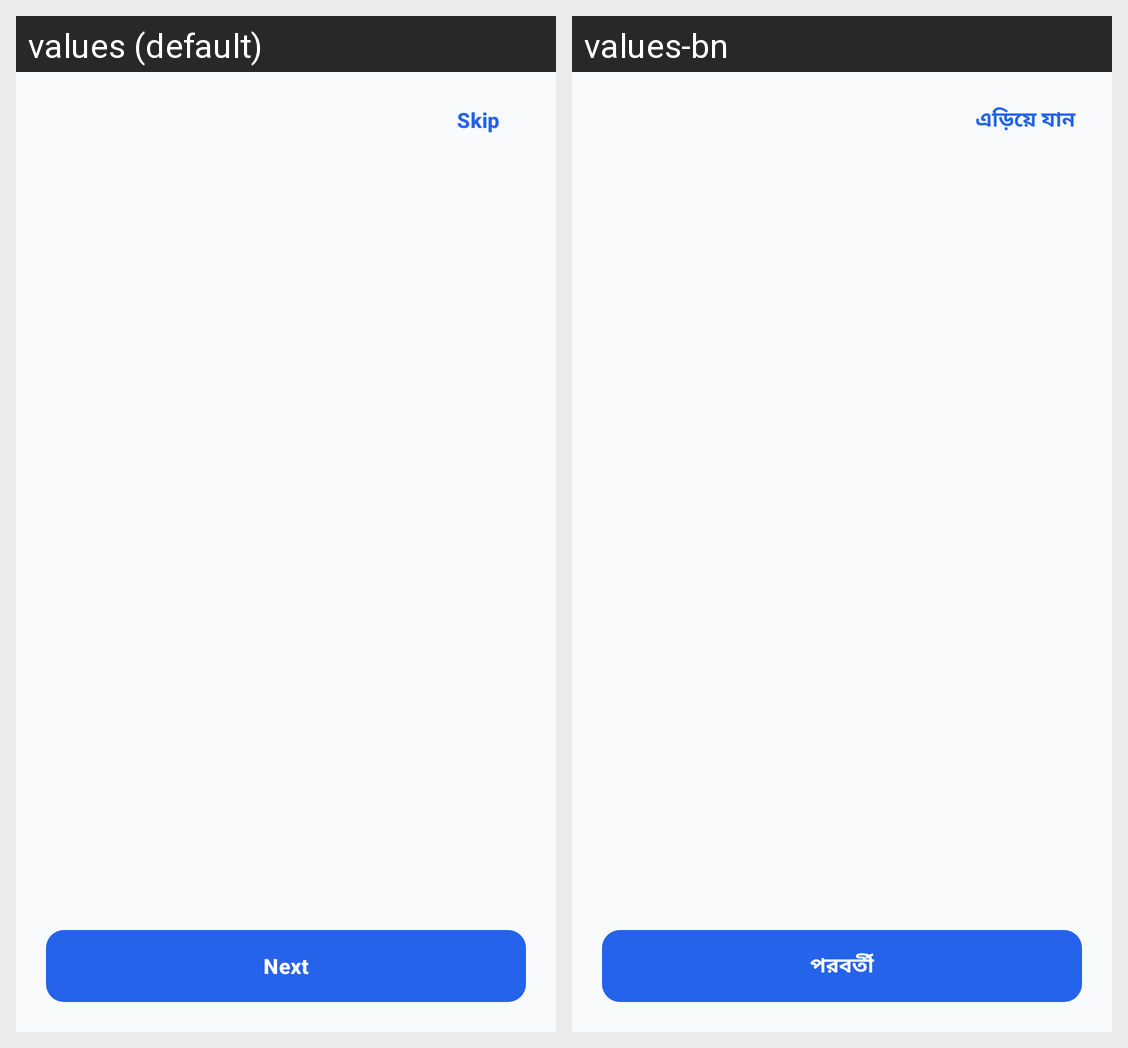

The same Android screen rendered under two of its app's locales, left to right. List the strings drawn on it with the default value and each locale's translation.
Android screen res/layout/activity_onboarding.xml rendered under 2 locales, left to right: values (default), values-bn. Device: Nexus 5 (rendered at 1080×1920; each locale shown at half size, 540×960, under a caption strip naming it); theme Theme.RideAlong.
Strings drawn on this screen, with the default value and each locale's value (text and hints the layout hard-codes, and strings that could not be matched under every locale, appear in the picture but are not listed):

action_skip
  values: Skip
  values-bn: এড়িয়ে যান

action_next
  values: Next
  values-bn: পরবর্তী
